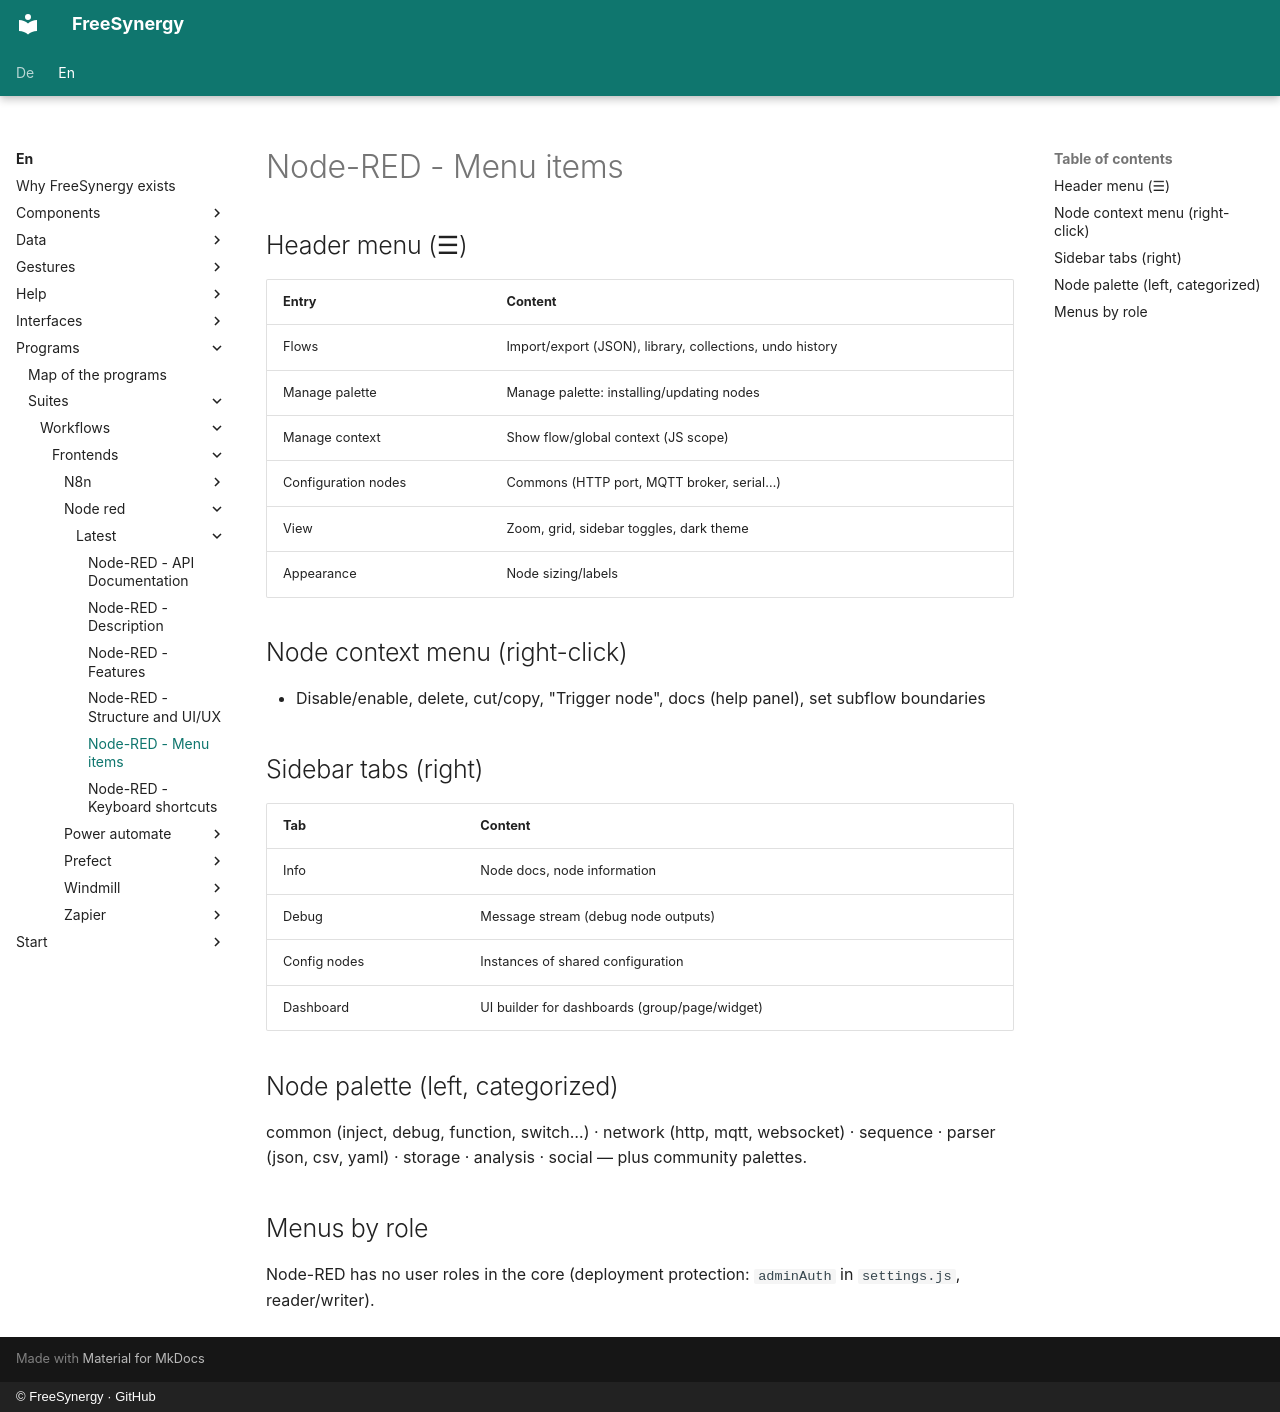

repository: FreeSynergy/fs-documentation · page: en/programs/suites/workflows/frontends/node-red/latest/menus/index.html · generator: mkdocs · copyright: © FreeSynergy · GitHub

# Node-RED - Menu items

## Header menu (☰)

| Entry | Content |
|---------|--------|
| Flows | Import/export (JSON), library, collections, undo history |
| Manage palette | Manage palette: installing/updating nodes |
| Manage context | Show flow/global context (JS scope) |
| Configuration nodes | Commons (HTTP port, MQTT broker, serial…) |
| View | Zoom, grid, sidebar toggles, dark theme |
| Appearance | Node sizing/labels |

## Node context menu (right-click)

- Disable/enable, delete, cut/copy, "Trigger node", docs (help panel), set subflow boundaries

## Sidebar tabs (right)

| Tab | Content |
|-----|---------|
| Info | Node docs, node information |
| Debug | Message stream (debug node outputs) |
| Config nodes | Instances of shared configuration |
| Dashboard | UI builder for dashboards (group/page/widget) |

## Node palette (left, categorized)

common (inject, debug, function, switch…) · network (http, mqtt, websocket) · sequence · parser (json, csv, yaml) · storage · analysis · social — plus community palettes.

## Menus by role

Node-RED has no user roles in the core (deployment protection: `adminAuth` in `settings.js`, reader/writer).
